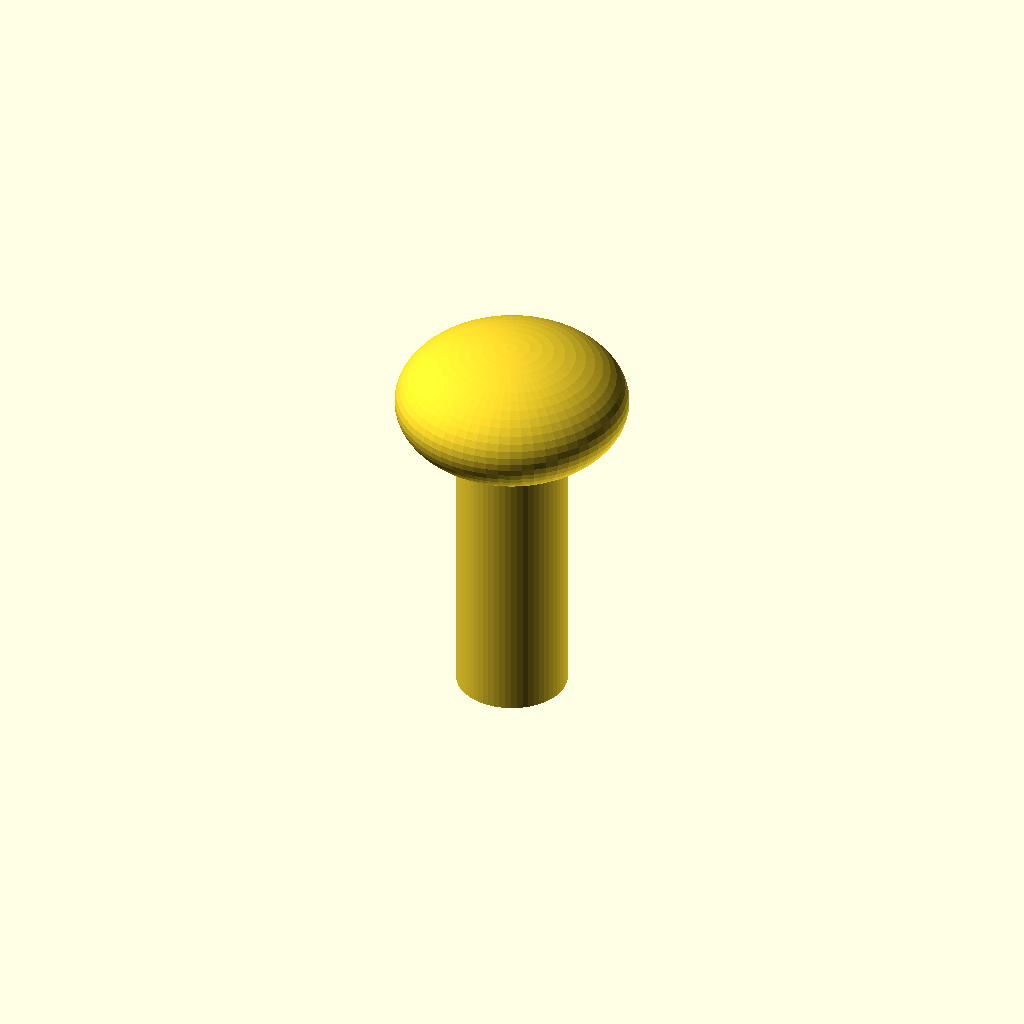
Cell 1: rendered with the file's own defaults.
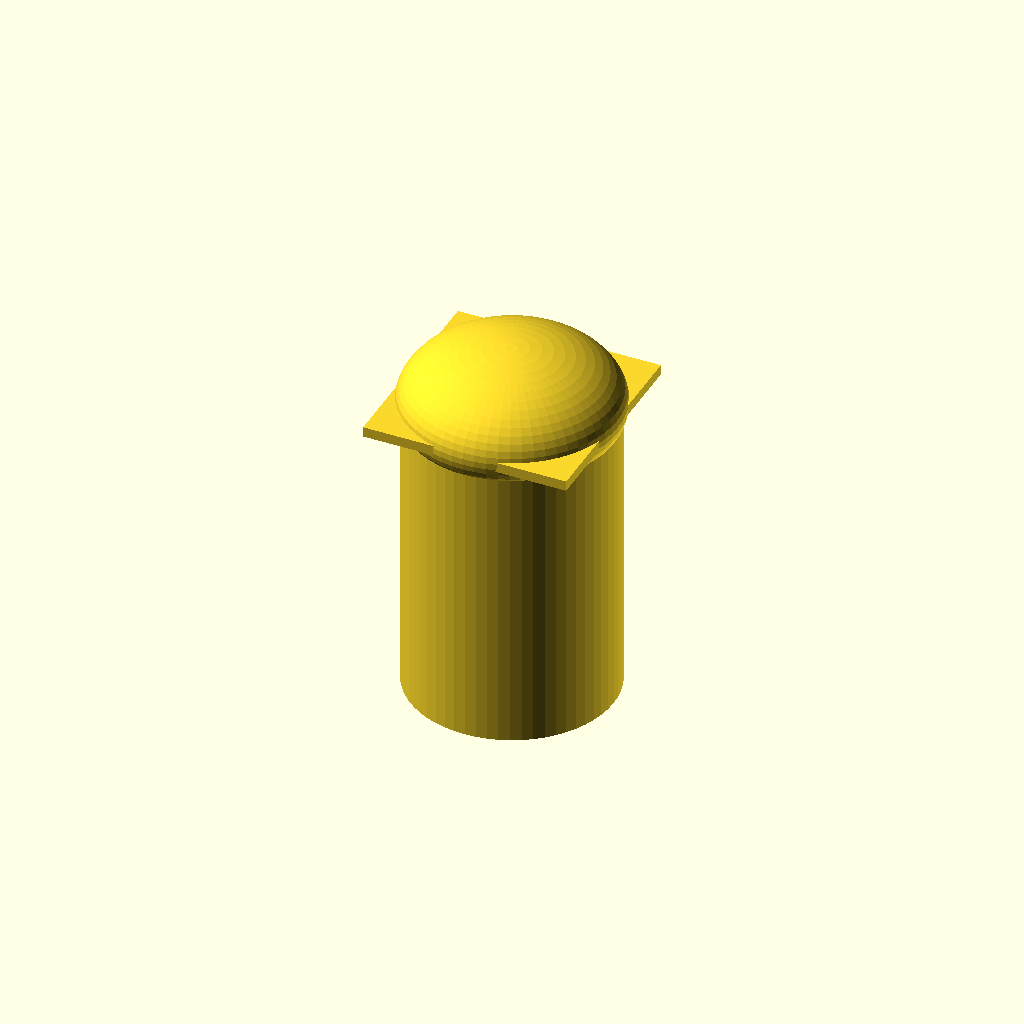
Cell 2: shaft_d = 40 (everything else at default).
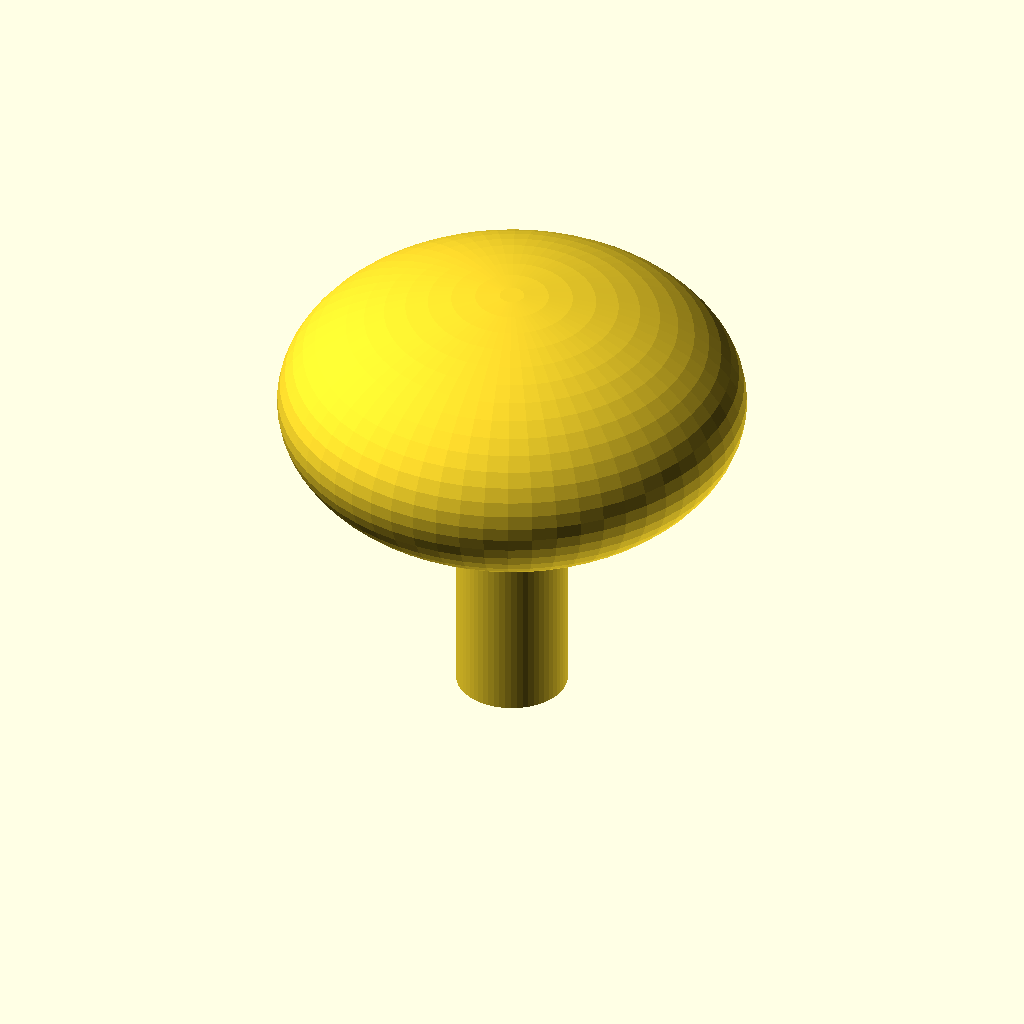
Cell 3: head_d = 84 (everything else at default).
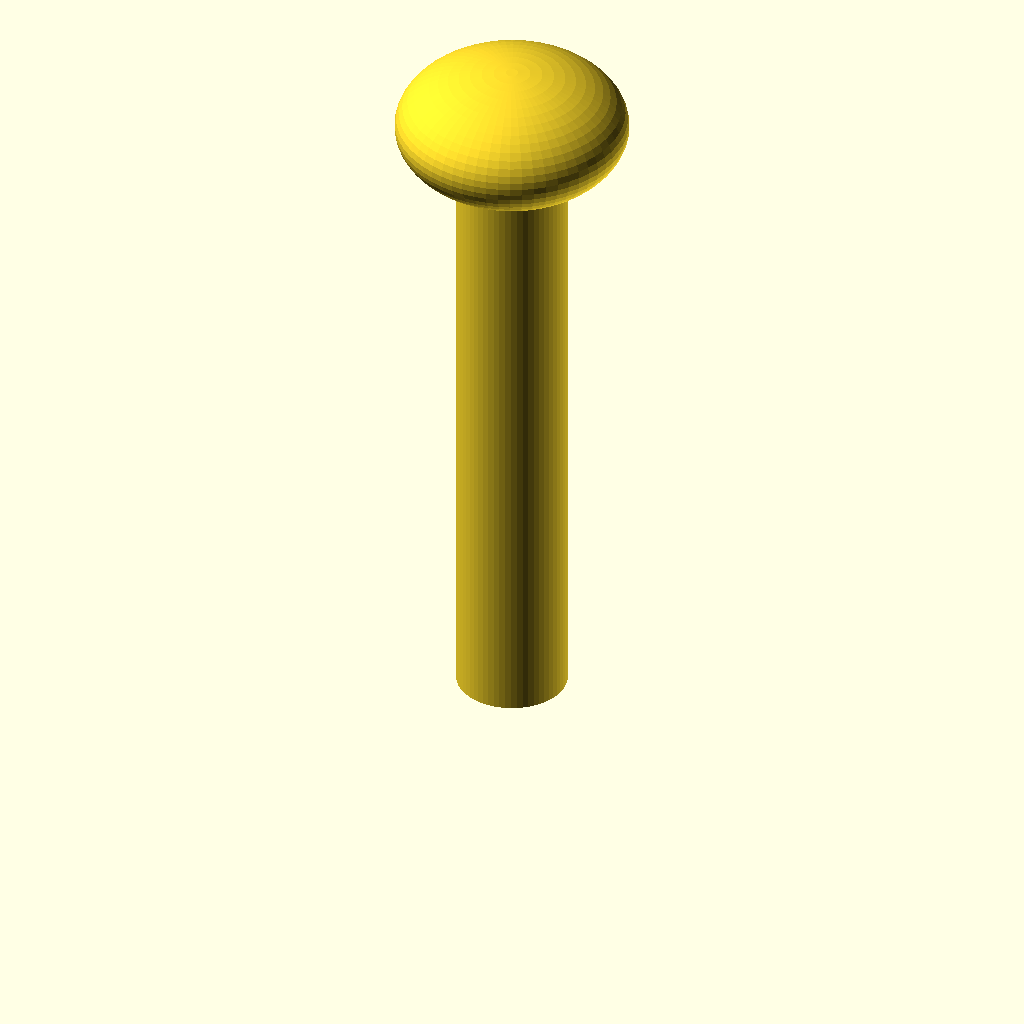
Cell 4 — shaft_l set to 120, the other parameters unchanged.
All cells are drawn from one camera (rotation 55°, 0°, 25°, orthographic, colour scheme Cornfield), so only the parameter changes between them.
The OpenSCAD source (optional_data/data/parts/part_0926.scad):
// Carriage bolt with low dome.
$fn = 60;
eps = 0.02;
shaft_d = 20;
head_d = 42;
shaft_l = 60;
union() {
    cylinder(d=shaft_d,h=shaft_l);
    translate([0,0,shaft_l]) scale([1,1,0.55]) sphere(d=head_d);
    translate([-shaft_d/2,-shaft_d/2,shaft_l-1]) cube([shaft_d,shaft_d,2]);
}
Customizer parameters (derived from the source; name, type, default, range or options):
eps: number, default 0.02
shaft_d: number, default 20
head_d: number, default 42
shaft_l: number, default 60
